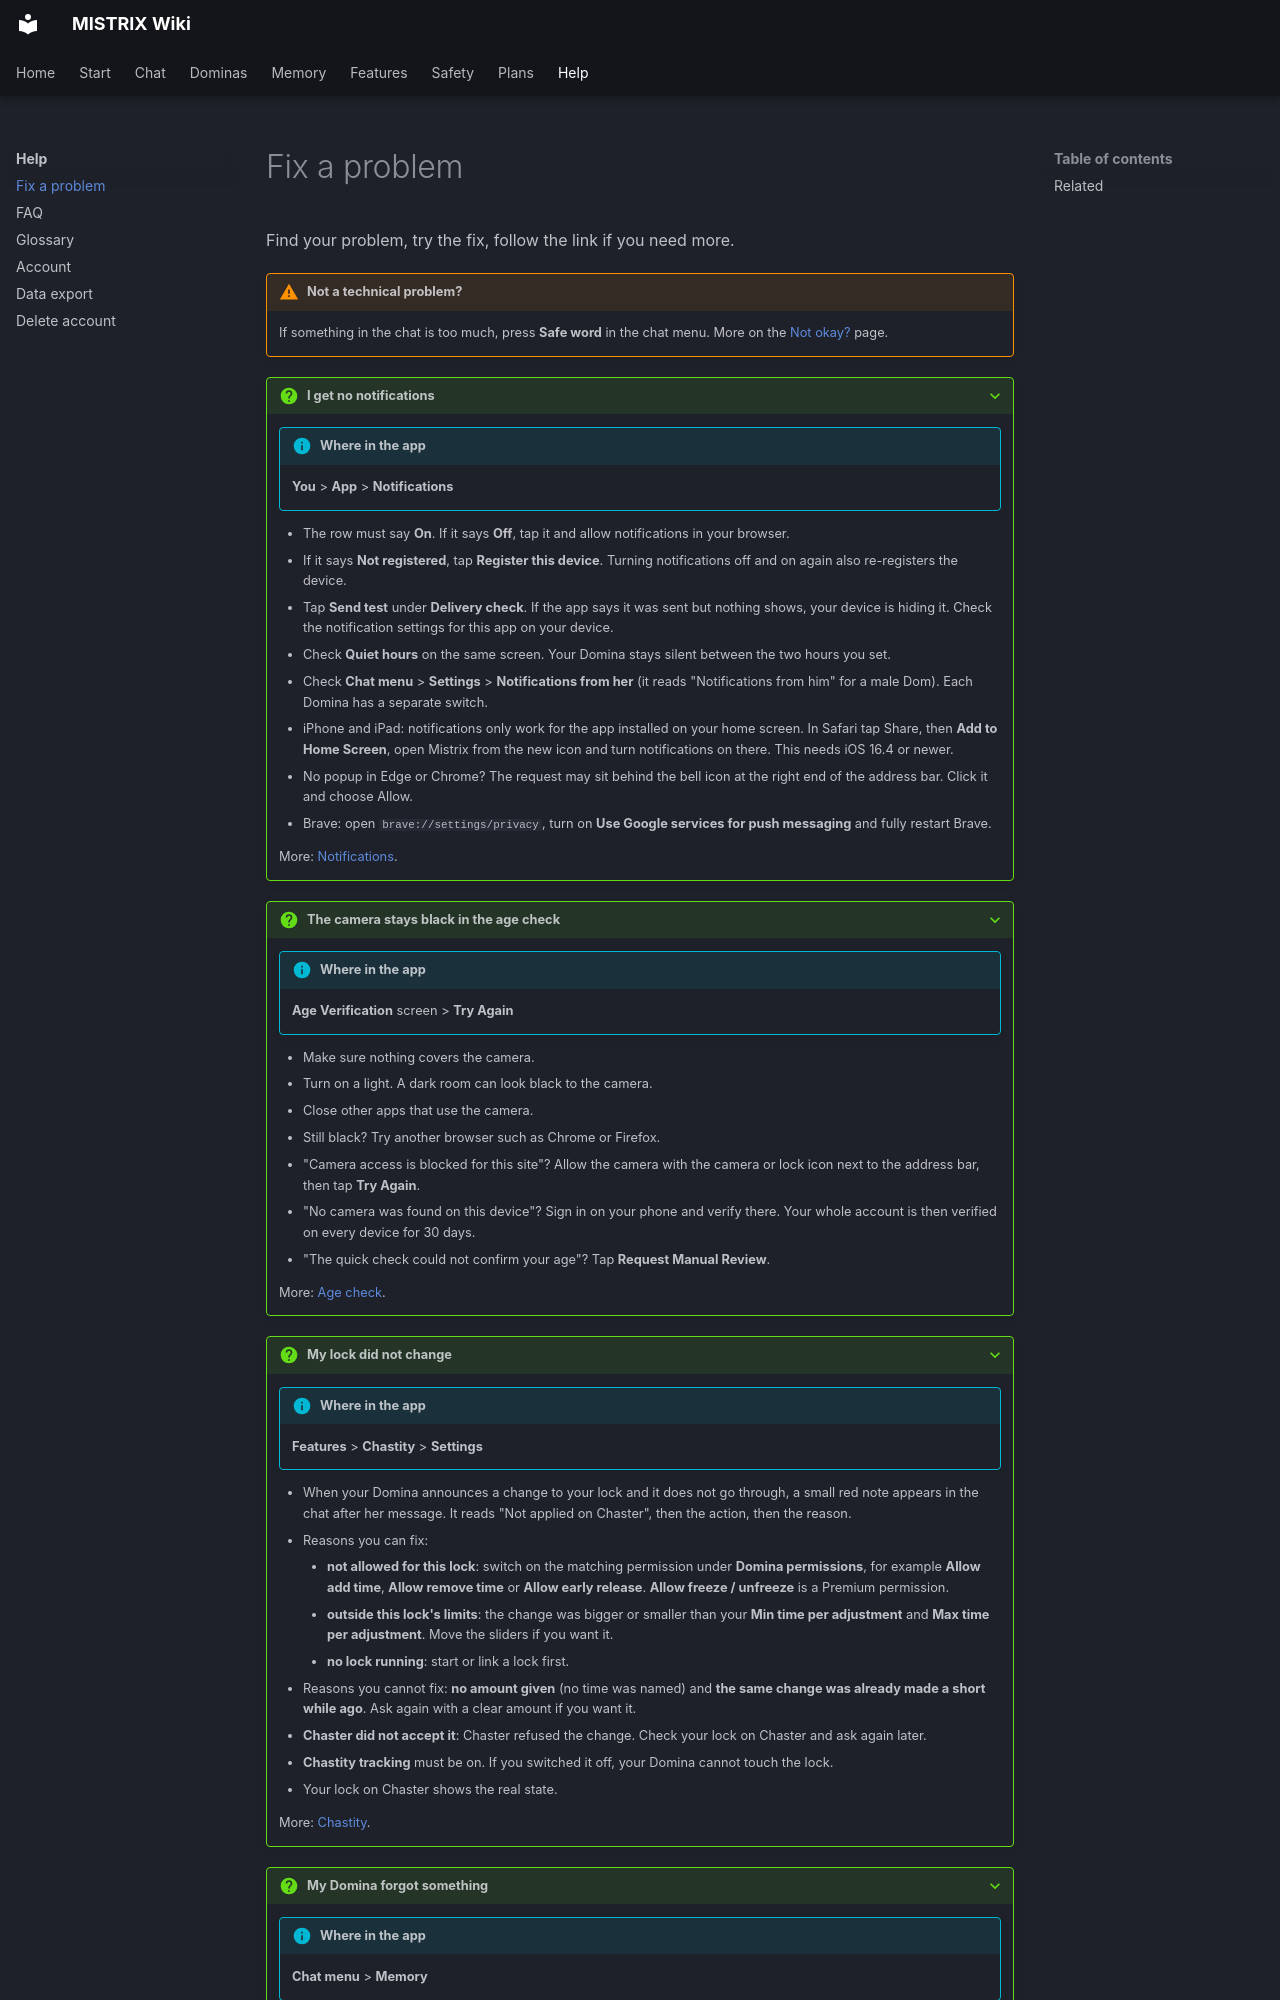

repository: ItsDedSec00/mistrix-wiki · page: help/fix-a-problem/index.html · generator: mkdocs

---
title: Fix a problem
description: Short fixes for the problems users report most, each with a link to the full page.
tags: [Help]
---
# Fix a problem

Find your problem, try the fix, follow the link if you need more.

!!! warning "Not a technical problem?"
    If something in the chat is too much, press **Safe word** in the chat menu. More on the [Not okay?](../safety/not-okay.md) page.

??? question "I get no notifications"
    !!! info "Where in the app"
        **You** > **App** > **Notifications**

    - The row must say **On**. If it says **Off**, tap it and allow notifications in your browser.
    - If it says **Not registered**, tap **Register this device**. Turning notifications off and on again also re-registers the device.
    - Tap **Send test** under **Delivery check**. If the app says it was sent but nothing shows, your device is hiding it. Check the notification settings for this app on your device.
    - Check **Quiet hours** on the same screen. Your Domina stays silent between the two hours you set.
    - Check **Chat menu** > **Settings** > **Notifications from her** (it reads "Notifications from him" for a male Dom). Each Domina has a separate switch.
    - iPhone and iPad: notifications only work for the app installed on your home screen. In Safari tap Share, then **Add to Home Screen**, open Mistrix from the new icon and turn notifications on there. This needs iOS 16.4 or newer.
    - No popup in Edge or Chrome? The request may sit behind the bell icon at the right end of the address bar. Click it and choose Allow.
    - Brave: open `brave://settings/privacy`, turn on **Use Google services for push messaging** and fully restart Brave.

    More: [Notifications](../features/notifications.md).

??? question "The camera stays black in the age check"
    !!! info "Where in the app"
        **Age Verification** screen > **Try Again**

    - Make sure nothing covers the camera.
    - Turn on a light. A dark room can look black to the camera.
    - Close other apps that use the camera.
    - Still black? Try another browser such as Chrome or Firefox.
    - "Camera access is blocked for this site"? Allow the camera with the camera or lock icon next to the address bar, then tap **Try Again**.
    - "No camera was found on this device"? Sign in on your phone and verify there. Your whole account is then verified on every device for 30 days.
    - "The quick check could not confirm your age"? Tap **Request Manual Review**.

    More: [Age check](../start/age-check.md).

??? question "My lock did not change"
    !!! info "Where in the app"
        **Features** > **Chastity** > **Settings**

    - When your Domina announces a change to your lock and it does not go through, a small red note appears in the chat after her message. It reads "Not applied on Chaster", then the action, then the reason.
    - Reasons you can fix:
        - **not allowed for this lock**: switch on the matching permission under **Domina permissions**, for example **Allow add time**, **Allow remove time** or **Allow early release**. **Allow freeze / unfreeze** is a Premium permission.
        - **outside this lock's limits**: the change was bigger or smaller than your **Min time per adjustment** and **Max time per adjustment**. Move the sliders if you want it.
        - **no lock running**: start or link a lock first.
    - Reasons you cannot fix: **no amount given** (no time was named) and **the same change was already made a short while ago**. Ask again with a clear amount if you want it.
    - **Chaster did not accept it**: Chaster refused the change. Check your lock on Chaster and ask again later.
    - **Chastity tracking** must be on. If you switched it off, your Domina cannot touch the lock.
    - Your lock on Chaster shows the real state.

    More: [Chastity](../features/chastity.md).

??? question "My Domina forgot something"
    !!! info "Where in the app"
        **Chat menu** > **Memory**
